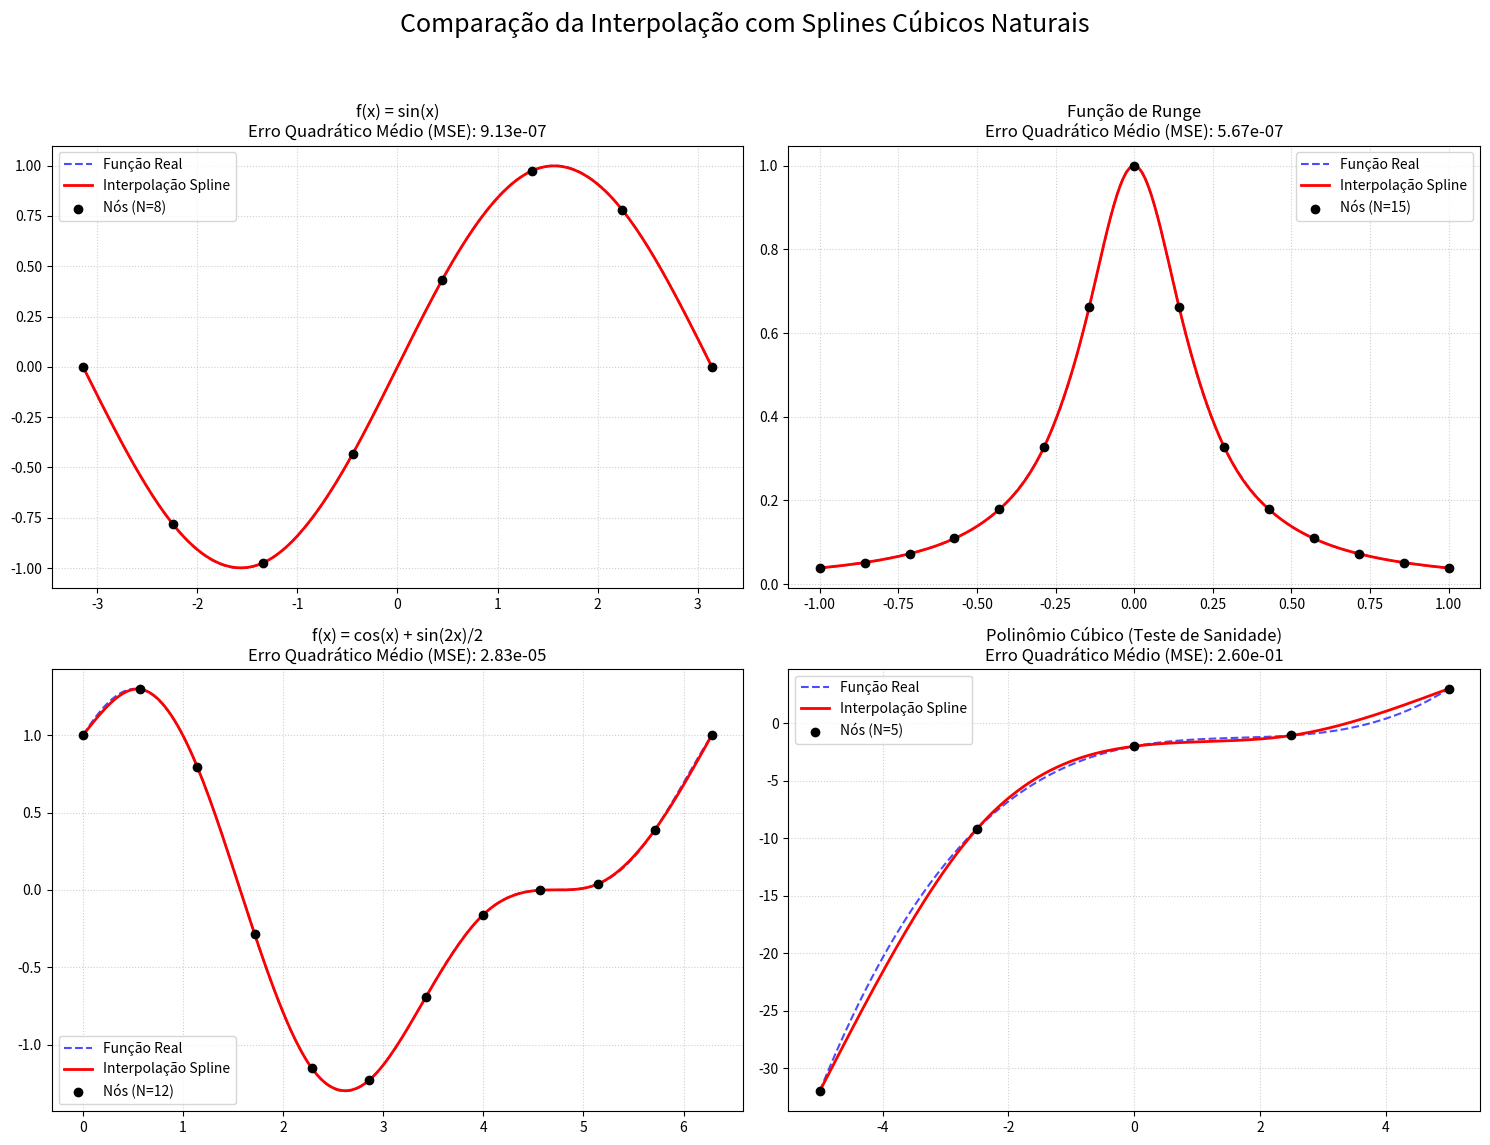

Here is the Python script that generated this plot:
# TODO: Descobrir porque a interpolação do polinômio cúbico tá inexata

from typing import Callable
import numpy as np
import numpy.typing as npt


class NotFittedError(ValueError):
    """
    Exception for methods called before fit().
    """

    def __init__(
        self,
        msg: str = "This instance was not fitted yet. Call the method fit() first.",
    ) -> None:
        super().__init__(msg)


class NaturalCubicSplines:
    """
    Natural cubic splines interpolation class.

    Attributes
    ----------
    x_ : npt.ArrayLike
        Sorted independent variable data from `fit`.
    y_ : npt.ArrayLike
        Sorted dependent variable data from `fit`.
    coeffs_ : npt.ArrayLike
        Computed spline coefficients (shape 4 x n_splines).

    Methods
    -------
    fit(x, y)
        Fit the splines to the data.
    predict(x)
        Predict the dependent variable at the given independent variable.
    """

    def __init__(self):
        self.x_ = None
        self.y_ = None
        self.coeffs_ = None
        self._n_splines = 0

    def fit(self, x: npt.ArrayLike, y: npt.ArrayLike) -> None:
        """
        Fit the splines to the data.

        Parameters
        ----------
        x : npt.ArrayLike
            Independent  variable data.
        y : npt.ArrayLike
            Dependent variable data.

        Returns
        -------
        None

        Raises
        ------
        ValueError
            If x and y have different dimensions.
        """
        x = np.asarray(x)
        y = np.asarray(y)

        if x.shape != y.shape:
            msg = "x and y must have the same dimensions"
            raise ValueError(msg)

        sorted_indices = x.argsort()
        x = x[sorted_indices]
        y = y[sorted_indices]

        n = len(x) - 1

        a = y
        b = np.zeros(n + 1)
        c = np.zeros(n + 1)
        d = np.zeros(n + 1)
        b[-1] = 0
        c[-1] = 0
        d[-1] = 0

        h = np.diff(x)
        alpha = np.zeros(n)

        el = np.zeros(n + 1)
        el[0] = 1
        el[-1] = 1

        z = np.zeros(n + 1)
        z[0] = 0
        z[-1] = 0

        mu = np.zeros(n)
        mu[0] = 0

        for i in range(1, n):
            alpha[i] = 3 / h[i] * (a[i + 1] - a[i]) - 3 / h[i - 1] * (a[i] - a[i - 1])

            el[i] = 2 * (x[i + 1] - x[i - 1]) - h[i - 1] * mu[i - 1]

            mu[i] = h[i] / el[i]

            z[i] = (alpha[i] - h[i - 1] * z[i - 1]) / el[i]

        for i in range(n - 1, -1, -1):
            c[i] = z[i] - mu[i] * c[i + 1]

            b[i] = (a[i + 1] - a[i]) / h[i] - h[i] * (c[i + 1] + 2 * c[i]) / 3

            d[i] = (c[i + 1] - c[i]) / (3 * h[i])

        self.x_ = x
        self.y_ = y
        self.coeffs_ = np.asarray([a[:n], b[:n], c[:n], d[:n]])
        self._n_splines = n

    def predict(self, x: npt.ArrayLike) -> npt.NDArray:
        """
        Predicts the dependent variable at the given independent variable.

        Args
        ----
        x : npt.ArrayLike
            Independent variable(s). Can be a single float or an array of floats.

        Returns
        -------
        npt.NDArray
            Predicted dependent variable(s).

        Raises
        ------
        NotFittedError
            If the model has not been fitted yet.
        ValueError
            If x is not within the fitted range.
        """
        if self.coeffs_ is None:
            raise NotFittedError()

        x = np.asarray(x)
        is_scalar = x.ndim == 0
        x = np.atleast_1d(x)

        x0 = self.x_[0]
        xn = self.x_[-1]

        if np.any(x < x0) or np.any(x > xn):
            raise ValueError(
                f"x values must be within the fitted range [{x0:.1f}, {xn:.1f}]."
            )

        i = np.searchsorted(self.x_, x, side="right") - 1
        i = np.clip(i, 0, self._n_splines - 1)

        a = self.coeffs_[0, i]
        b = self.coeffs_[1, i]
        c = self.coeffs_[2, i]
        d = self.coeffs_[3, i]

        dx = x - self.x_[i]
        y_pred = a + b * dx + c * dx**2 + d * dx**3

        if is_scalar:
            return y_pred.item()
        return y_pred


# -----------------------------------------------------------------


if __name__ == "__main__":
    import matplotlib

    try:
        matplotlib.use("TkAgg")  # Tenta forçar o backend Tk
        print("Backend do Matplotlib forçado para 'TkAgg'")
    except ImportError:
        print("Backend 'TkAgg' não encontrado, usando o padrão.")

    import matplotlib.pyplot as plt

    def testar_e_plotar_funcao(
        ax: plt.Axes,
        func: Callable,
        x_min: float,
        x_max: float,
        titulo: str,
        num_nos: int = 10,
        num_plot: int = 200,
    ):
        """
        Função auxiliar para treinar, prever e plotar uma função
        e sua interpolação por spline.
        """
        print(f"Testando: {titulo} com {num_nos} nós...")

        # 1. Gerar dados de treino (nós)
        x_treino = np.linspace(x_min, x_max, num_nos)
        y_treino = func(x_treino)

        # 2. Criar e treinar o modelo Spline
        modelo_spline = NaturalCubicSplines()
        modelo_spline.fit(x_treino, y_treino)

        # 3. Gerar dados de plotagem (bem densos para uma curva suave)
        x_plot = np.linspace(x_min, x_max, num_plot)
        y_real = func(x_plot)

        # 4. Obter predições do spline
        y_pred = modelo_spline.predict(x_plot)

        # 5. Calcular o erro
        # Usamos o erro dos pontos densos para uma boa estimativa
        mse = np.mean((y_real - y_pred) ** 2)

        # 6. Plotar tudo no eixo (ax) fornecido
        ax.plot(x_plot, y_real, "b--", label="Função Real", alpha=0.7)
        ax.plot(x_plot, y_pred, "r-", label="Interpolação Spline", linewidth=2)
        ax.scatter(
            x_treino, y_treino, color="black", zorder=5, label=f"Nós (N={num_nos})"
        )

        ax.set_title(f"{titulo}\nErro Quadrático Médio (MSE): {mse:.2e}")
        ax.legend()
        ax.grid(True, linestyle=":", alpha=0.6)

    # --- Configuração dos Testes ---

    # Define as funções que queremos testar
    funcoes_para_testar = [
        {
            "func": np.sin,
            "x_min": -np.pi,
            "x_max": np.pi,
            "titulo": "f(x) = sin(x)",
            "num_nos": 8,
        },
        {
            "func": lambda x: 1 / (1 + 25 * x**2),  # Famosa Função de Runge
            "x_min": -1.0,
            "x_max": 1.0,
            "titulo": "Função de Runge",
            "num_nos": 15,
        },
        {
            "func": lambda x: np.cos(x) + np.sin(2 * x) / 2,
            "x_min": 0,
            "x_max": 2 * np.pi,
            "titulo": "f(x) = cos(x) + sin(2x)/2",
            "num_nos": 12,
        },
        {
            # Um polinômio cúbico. A interpolação deve ser *exata*.
            # Ótimo "teste de sanidade" para o seu código!
            "func": lambda x: 0.1 * x**3 - 0.5 * x**2 + x - 2,
            "x_min": -5.0,
            "x_max": 5.0,
            "titulo": "Polinômio Cúbico (Teste de Sanidade)",
            "num_nos": 5,  # Um spline cúbico deve ser exato com >= 4 pontos
        },
    ]

    # Cria a figura e os subplots
    fig, axes = plt.subplots(2, 2, figsize=(15, 12))
    axes = axes.flatten()  # Facilita o loop

    for i, config in enumerate(funcoes_para_testar):
        testar_e_plotar_funcao(
            ax=axes[i],
            func=config["func"],
            x_min=config["x_min"],
            x_max=config["x_max"],
            titulo=config["titulo"],
            num_nos=config["num_nos"],
        )

    fig.suptitle("Comparação da Interpolação com Splines Cúbicos Naturais", fontsize=18)
    plt.tight_layout(rect=[0, 0.03, 1, 0.95])  # Ajusta para o super-título
    plt.show()
